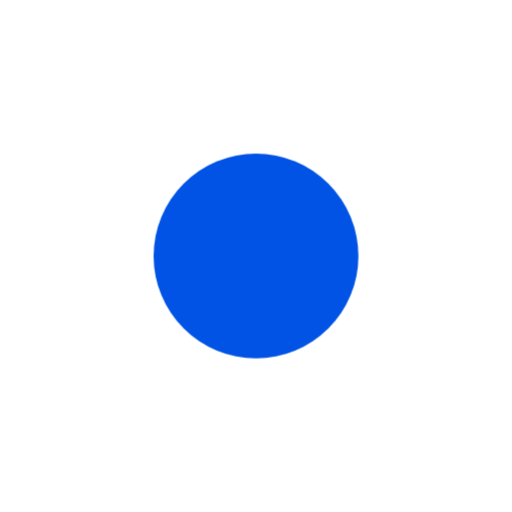
t = 0.00 s
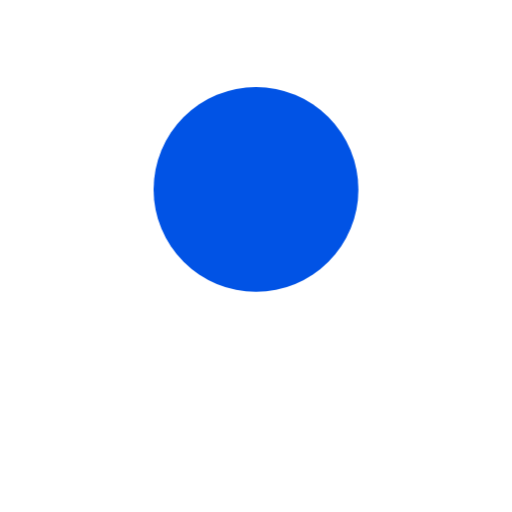
t = 0.18 s
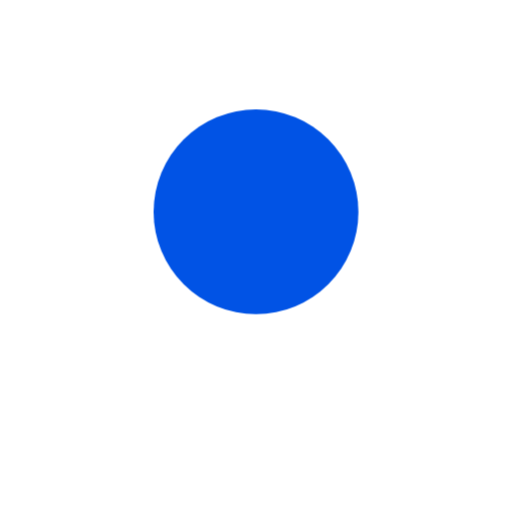
t = 0.33 s
t = 0.45 s: frame unchanged from t = 0.00 s, image omitted
t = 0.73 s: frame unchanged from t = 0.00 s, image omitted
t = 0.86 s: frame unchanged from t = 0.00 s, image omitted

The animated SVG that drew these frames (rendered in a browser with its animation timeline set to each time). Animation: 1 CSS @keyframes rule; one cycle of 1.00 s, repeats indefinitely.

<svg xmlns="http://www.w3.org/2000/svg" viewBox="0 0 100 100">
    <style>
        @keyframes hop { 0%, 45%, 100% { transform: translateY(0); }
                        12% { transform: translateY(-26px); }
                        24% { transform: translateY(0); }
                        31% { transform: translateY(-10px); }
                        38% { transform: translateY(0); } }
        .box { transform-box: fill-box; transform-origin: center; animation: hop 1s ease-in-out infinite; }
    </style>
    <circle class="box" cx="50" cy="50" r="20" fill="#0153e5"/>
</svg>
